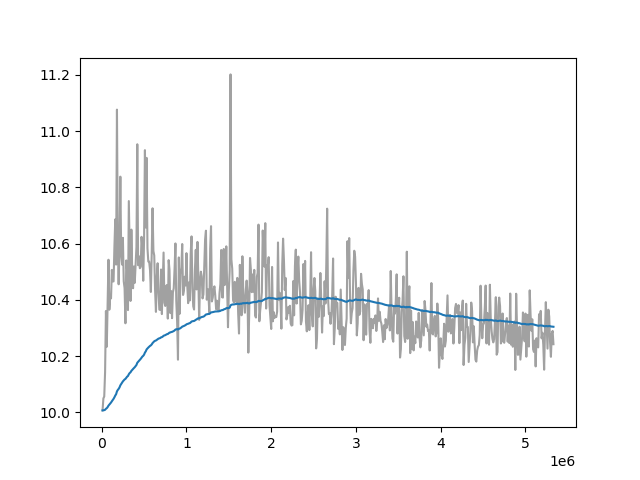

The file beside this chart, header and first rows:
Wall time, Step, Value
1712850602, 10000, 10.01
1712850626, 20000, 10.05
1712850649, 30000, 10.06
1712850671, 40000, 10.14
1712850694, 50000, 10.36
1712850717, 60000, 10.23
1712850740, 70000, 10.39
1712850763, 80000, 10.54
1712850786, 90000, 10.36
1712850809, 100000, 10.41
1712850832, 110000, 10.41
1712850855, 120000, 10.51
1712850878, 130000, 10.47
1712850901, 140000, 10.47
1712850924, 150000, 10.59
1712850947, 160000, 10.69
1712850970, 170000, 10.53
1712850993, 180000, 11.08
1712851016, 190000, 10.59
1712851039, 200000, 10.46
1712851062, 210000, 10.59
1712851085, 220000, 10.84
1712851109, 230000, 10.56
1712851133, 240000, 10.53
1712851156, 250000, 10.62
1712851179, 260000, 10.47
1712851203, 270000, 10.44
1712851227, 280000, 10.32
1712851250, 290000, 10.54
1712851274, 300000, 10.5
1712851298, 310000, 10.36
1712851321, 320000, 10.75
1712851344, 330000, 10.56
1712851368, 340000, 10.4
1712851391, 350000, 10.65
1712851414, 360000, 10.5
1712851437, 370000, 10.44
1712851461, 380000, 10.52
1712851481, 390000, 10.46
1712851505, 400000, 10.53
1712851528, 410000, 10.59
1712851551, 420000, 10.95
1712851575, 430000, 10.52
1712851598, 440000, 10.55
1712851621, 450000, 10.51
1712851644, 460000, 10.52
1712851668, 470000, 10.62
1712851691, 480000, 10.58
1712851715, 490000, 10.47
1712851738, 500000, 10.62
1712851761, 510000, 10.93
1712851785, 520000, 10.66
1712851808, 530000, 10.9
1712851831, 540000, 10.58
1712851855, 550000, 10.54
1712851878, 560000, 10.54
1712851901, 570000, 10.51
1712851925, 580000, 10.43
1712851948, 590000, 10.56
1712851972, 600000, 10.73
... 473 more rows
